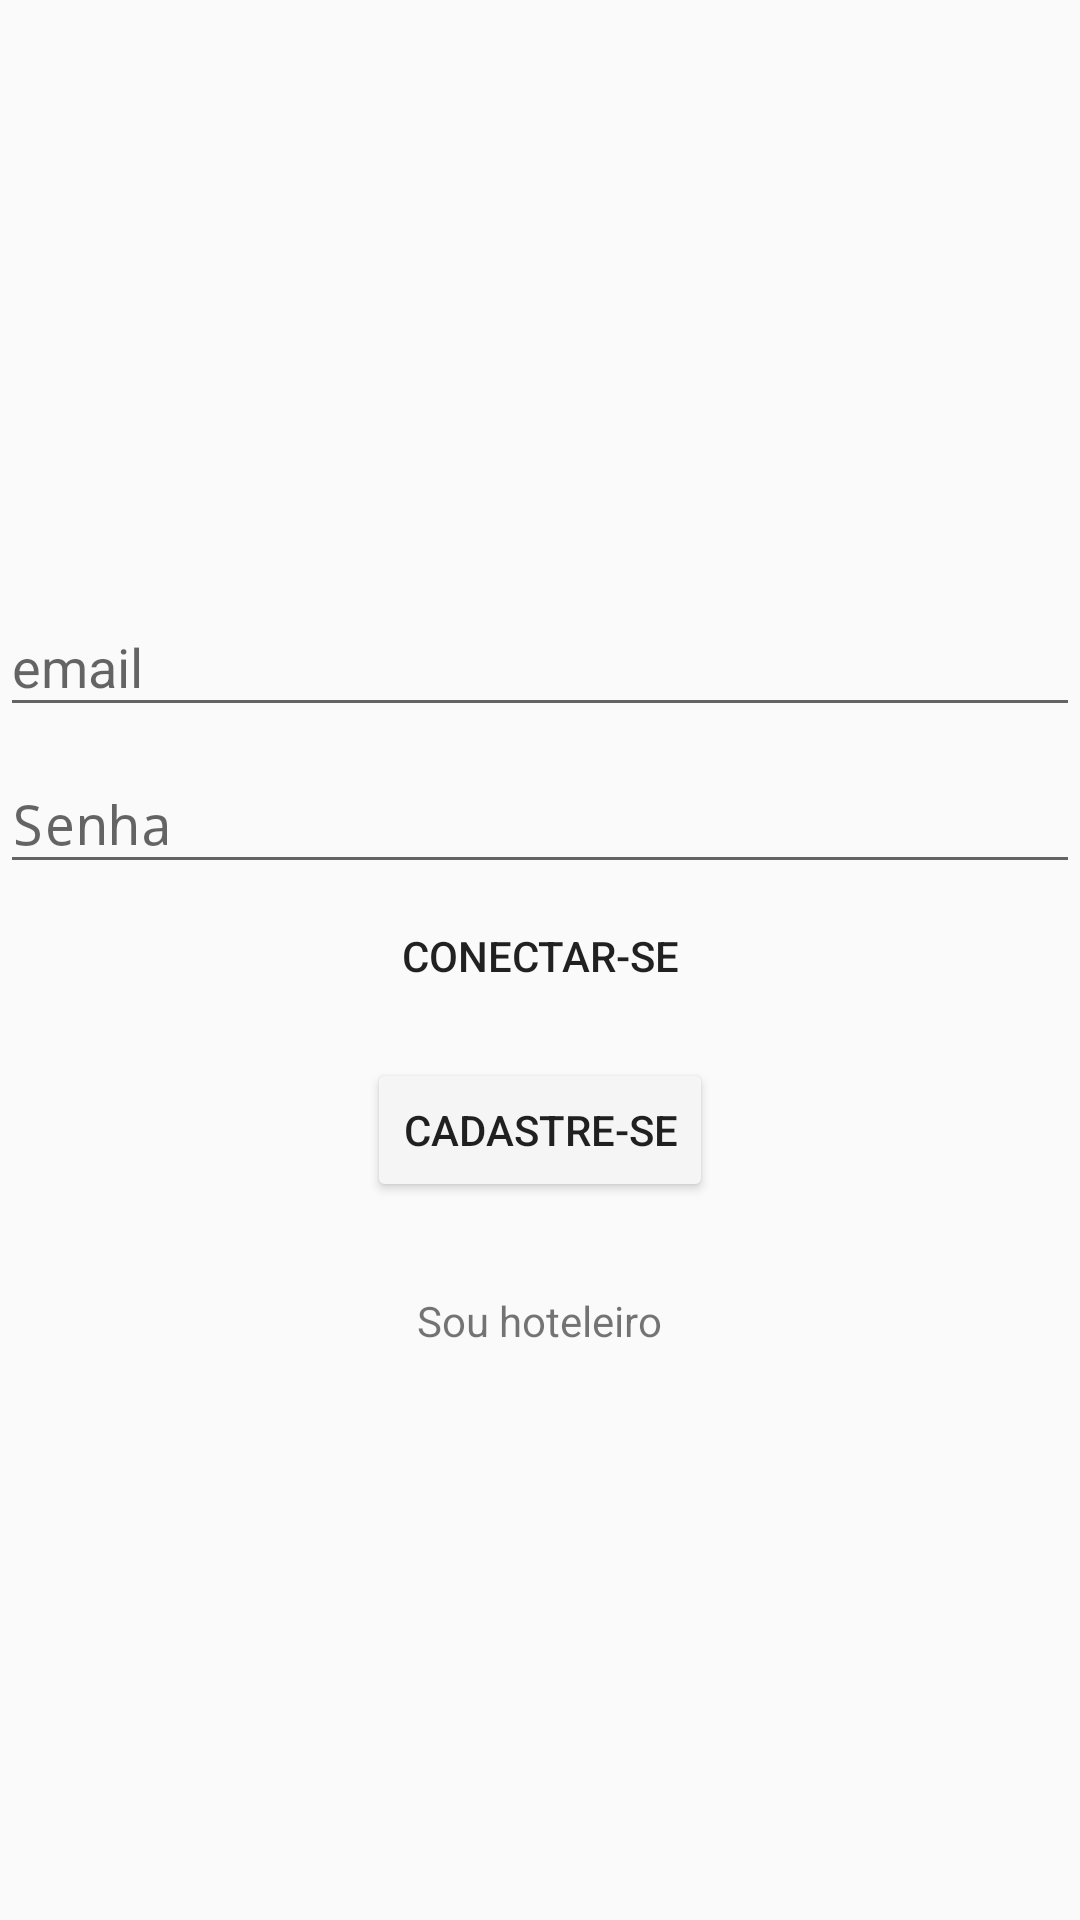

Produce the Android XML layout that renders to this screen, including the resource entries it uses.
<!-- AndroidManifest.xml: application theme AppTheme -->
<!-- res/layout/content_login.xml -->
<?xml version="1.0" encoding="utf-8"?>
<LinearLayout xmlns:android="http://schemas.android.com/apk/res/android"
    xmlns:app="http://schemas.android.com/apk/res-auto"
    xmlns:tools="http://schemas.android.com/tools"
    android:layout_width="match_parent"
    android:layout_height="match_parent"
    android:layout_marginLeft="@dimen/activity_vertical_margin"
    android:layout_marginRight="@dimen/activity_horizontal_margin"
    app:layout_behavior="@string/appbar_scrolling_view_behavior"
    tools:context="br.com.tourdreams.app.LoginActivity"
    android:orientation="vertical"
   >

    <LinearLayout
        android:layout_width="match_parent"
        android:layout_height="match_parent"
        android:gravity="center"
        android:orientation="vertical"
       >

        <android.support.design.widget.TextInputLayout
            android:layout_width="match_parent"
            android:layout_height="wrap_content">

            <EditText
                android:layout_width="match_parent"
                android:layout_height="wrap_content"
                android:hint="email"
                android:layout_gravity="center"
                android:id="@+id/txt_email"
                />

        </android.support.design.widget.TextInputLayout>

        <android.support.design.widget.TextInputLayout
            android:layout_width="match_parent"
            android:layout_height="wrap_content">
            <EditText
                android:layout_width="match_parent"
                android:layout_height="wrap_content"
                android:hint="Senha"
                android:inputType="textPassword"
                android:id="@+id/txt_senha"
                android:layout_gravity="center"
                />

        </android.support.design.widget.TextInputLayout>

        <LinearLayout
            android:layout_width="match_parent"
            android:layout_height="wrap_content"
            android:orientation="vertical">

            <Button
                android:layout_width="200dp"
                android:layout_height="wrap_content"
                android:id="@+id/btnEntrar"
                android:onClick="btnEntrar"
                android:layout_gravity="center"
                android:background="@drawable/btn_customizado"
                android:text="Conectar-se"
                android:layout_marginBottom="10dp"

                />

            <Button
                android:layout_width="wrap_content"
                android:layout_height="wrap_content"
                android:layout_gravity="center"
                android:backgroundTint="#F5F5F5"
                android:onClick="CadastrarUser"
                android:text="Cadastre-se"
                 />
            <TextView
                android:layout_width="wrap_content"
                android:layout_height="wrap_content"
                android:backgroundTint="@color/colorPrimary"
                android:layout_gravity="center"
                android:text="Sou hoteleiro"
                android:layout_marginTop="30dp"
                android:onClick="souHoteleiro"/>

        </LinearLayout>



    </LinearLayout>

</LinearLayout>
<!-- resources referenced by this layout -->
<resources>
  <style name="AppTheme" parent="Theme.AppCompat.Light.NoActionBar">
          
          <item name="colorPrimary">@color/colorPrimary</item>
          <item name="colorPrimaryDark">@color/colorPrimaryDark</item>
          <item name="colorAccent">@color/colorAccent</item>
      </style>
  <!-- not gathered from this repository: default colours our renderer supplied (Android Studio template values) -->
  <color name="colorPrimary">#FF6200EE</color>
  <color name="colorPrimaryDark">#FF3700B3</color>
  <color name="colorAccent">#FF03DAC5</color>
</resources>
